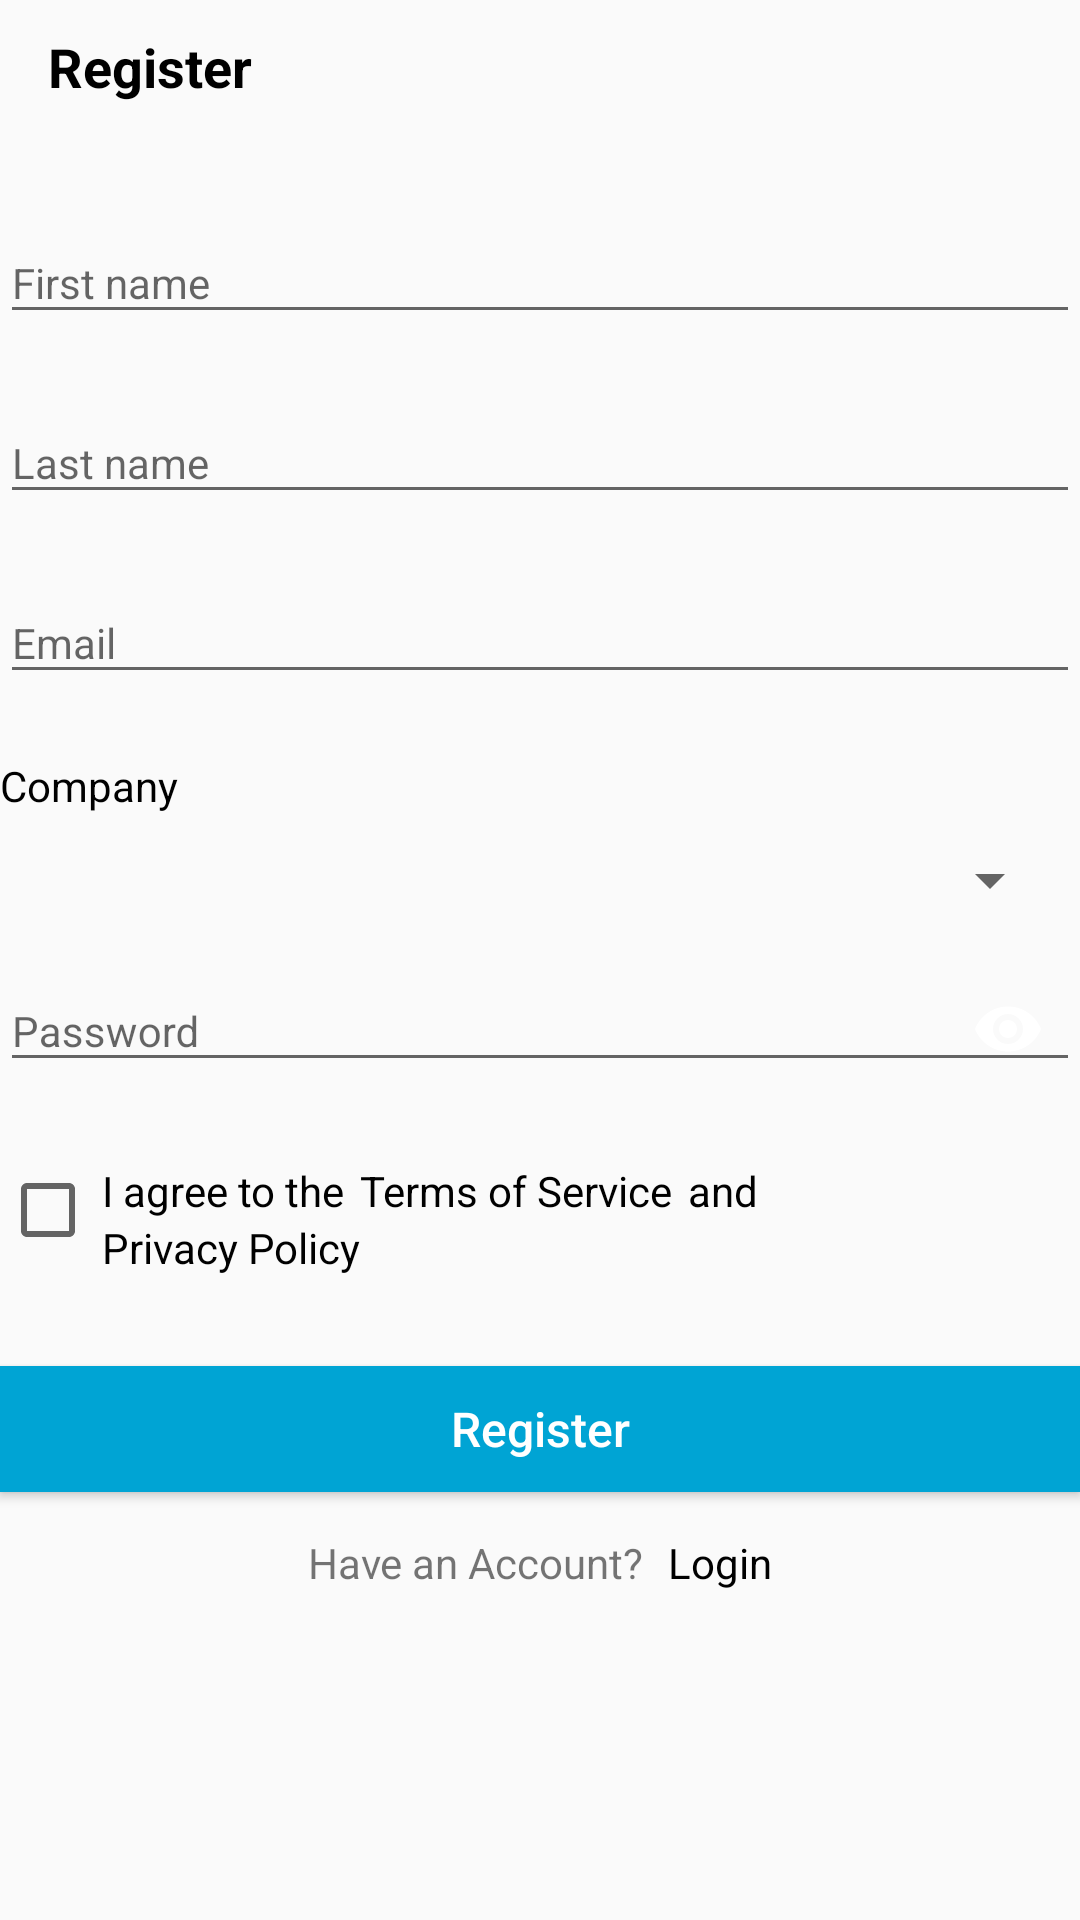

This screen was rendered from an Android layout file. Write that file and the resources it references.
<!-- AndroidManifest.xml: application theme MyTheme -->
<!-- res/layout/activity_sign_up.xml -->
<?xml version="1.0" encoding="utf-8"?>
<LinearLayout xmlns:android="http://schemas.android.com/apk/res/android"
    xmlns:app="http://schemas.android.com/apk/res-auto"
    xmlns:tools="http://schemas.android.com/tools"
    android:layout_width="match_parent"
    android:layout_height="match_parent"
    android:orientation="vertical"
    android:layout_marginTop="45dp"
    android:layout_marginStart="30dp"
    android:layout_marginEnd="30dp"
    android:id="@+id/lyt_container">

    <TextView
        android:layout_width="wrap_content"
        android:layout_height="wrap_content"
        android:layout_marginTop="10dp"
        android:layout_marginLeft="16dp"
        android:text="Register"
        android:textStyle="bold"
        android:textSize="18sp"
        android:textColor="@color/black"/>

    <com.google.android.material.textfield.TextInputLayout
        android:layout_width="match_parent"
        android:layout_height="60dp"
        android:layout_marginTop="30dp">

        <EditText
            android:id="@+id/edt_first_name"
            android:hint="First name"
            android:textColorHint="@color/grey"
            android:layout_width="match_parent"
            android:layout_height="wrap_content"
            android:imeOptions="actionNext"
            android:inputType="textEmailAddress|textCapSentences"
            android:textSize="14sp" />
    </com.google.android.material.textfield.TextInputLayout>

    <com.google.android.material.textfield.TextInputLayout
        android:layout_width="match_parent"
        android:layout_height="60dp">

        <EditText
            android:id="@+id/edt_last_name"
            android:hint="Last name"
            android:textColorHint="@color/grey"
            android:layout_width="match_parent"
            android:layout_height="wrap_content"
            android:imeOptions="actionNext"
            android:inputType="textEmailAddress|textCapSentences"
            android:textSize="14sp"/>
    </com.google.android.material.textfield.TextInputLayout>

    <com.google.android.material.textfield.TextInputLayout
        android:layout_width="match_parent"
        android:layout_height="52dp">

        <EditText
            android:id="@+id/edt_email"
            android:hint="Email"
            android:textColorHint="@color/grey"
            android:layout_width="match_parent"
            android:layout_height="wrap_content"
            android:imeOptions="actionNext"
            android:inputType="textEmailAddress"
            android:textSize="14sp"/>
    </com.google.android.material.textfield.TextInputLayout>

    <TextView
        android:layout_width="match_parent"
        android:layout_height="wrap_content"
        android:layout_marginTop="16dp"
        android:textColor="@color/colorPrimary"
        android:text="Company" />

    <LinearLayout
        android:layout_width="match_parent"
        android:layout_height="wrap_content"
        android:layout_marginTop="4dp"
        android:background="@drawable/tvbg"
        android:padding="6dp">
        <androidx.appcompat.widget.AppCompatSpinner
            android:id="@+id/spinner_companies"
            android:layout_width="0dp"
            android:layout_weight="1"
            android:layout_height="wrap_content"
            android:textSize="14sp"
            android:textColor="@color/black"/>
    </LinearLayout>

    <com.google.android.material.textfield.TextInputLayout
        android:layout_width="match_parent"
        android:layout_height="52dp"
        app:passwordToggleEnabled="true"
        app:passwordToggleTint="@color/grey">

        <EditText
            android:id="@+id/edt_password"
            android:hint="Password"
            android:layout_width="match_parent"
            android:layout_height="wrap_content"
            android:imeOptions="actionNext"
            android:inputType="textPassword"
            android:textSize="14sp" />
    </com.google.android.material.textfield.TextInputLayout>

    <LinearLayout
        android:layout_width="match_parent"
        android:layout_height="wrap_content"
        android:layout_marginTop="24dp">

        <CheckBox
            android:id="@+id/checkbox_terms"
            android:layout_width="wrap_content"
            android:layout_height="wrap_content"
            android:layout_gravity="top"/>

        <LinearLayout
            android:layout_width="match_parent"
            android:layout_height="wrap_content"
            android:layout_marginStart="2dp"
            android:orientation="vertical">

            <LinearLayout
                android:layout_width="match_parent"
                android:layout_height="wrap_content"
                android:gravity="center_vertical">

                <TextView
                    android:layout_width="wrap_content"
                    android:layout_height="wrap_content"
                    android:textColor="@color/black"
                    android:text="I agree to the"/>


                <TextView
                    android:id="@+id/txv_terms"
                    android:layout_width="wrap_content"
                    android:layout_height="wrap_content"
                    android:layout_marginStart="5dp"
                    android:text="Terms of Service"
                    android:textColor="@color/colorPrimary"/>


                <TextView
                    android:layout_width="wrap_content"
                    android:layout_height="wrap_content"
                    android:textColor="@color/black"
                    android:layout_marginStart="5dp"
                    android:text="and"/>

            </LinearLayout>

            <TextView
                android:id="@+id/txv_policy"
                android:layout_width="wrap_content"
                android:layout_height="wrap_content"
                android:text="Privacy Policy"
                android:textColor="@color/colorPrimary"/>
        </LinearLayout>

    </LinearLayout>

    <Button
        android:id="@+id/btn_continue"
        android:layout_width="match_parent"
        android:layout_height="42dp"
        android:layout_marginTop="30dp"
        android:layout_marginBottom="10dp"
        android:text="Register"
        android:textColor="@android:color/white"
        android:textSize="16sp"
        android:textAllCaps="false"
        android:background="@color/primary_2"/>



    <LinearLayout
        android:layout_width="match_parent"
        android:layout_height="wrap_content"
        android:layout_marginBottom="20dp"
        android:gravity="center_horizontal"
        android:orientation="horizontal">

        <TextView
            android:layout_width="wrap_content"
            android:layout_height="wrap_content"
            android:text="Have an Account?"
            android:textSize="14sp"
            android:padding="4dp"/>

        <TextView
            android:id="@+id/txv_signIn"
            android:layout_width="wrap_content"
            android:layout_height="wrap_content"
            android:textColor="@color/colorPrimary"
            android:textSize="14sp"
            android:padding="4dp"
            android:text="Login"/>
    </LinearLayout>

</LinearLayout>
<!-- resources referenced by this layout -->
<resources>
  <color name="black">#ff000000</color>
  <color name="colorPrimary">#000000</color>
  <color name="primary_2">#00A4D4</color>
  <style name="MyTheme" parent="Theme.AppCompat.Light.NoActionBar">
  		<item name="android:windowNoTitle">true</item>
  		<item name="android:windowActionBar">false</item>
  		<item name="android:windowFullscreen">true</item>
  		<item name="android:windowContentOverlay">@null</item>
  		
  	</style>
</resources>
